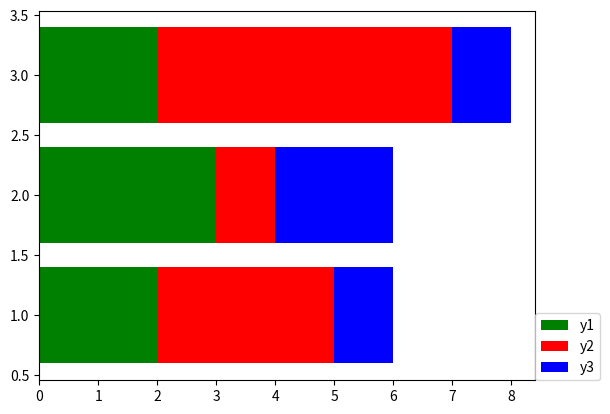

The matplotlib source for this figure: (Note: this script raises an exception after producing the figure.)
#!/usr/bin/env python
# encoding: utf-8

"""
@description: python 画图

@author: pacman
@time: 2018/4/2 11:11
"""

import os
import matplotlib.pyplot as plt
import numpy as np

out_path = 'C:\\Users\\<user>\\Desktop\\'


# 堆叠柱状图
def stacked_histogram():
    x = [1, 2, 3]
    y1 = np.array([2, 3, 2])
    y2 = np.array([3, 1, 5])
    y3 = np.array([1, 2, 1])

    # plt.bar(x, y1, color='green', label='y1')
    # plt.bar(x, y2, bottom=y1, color='red', label='y2')
    # plt.bar(x, y3, bottom=y1 + y2, color='blue', label='y3')

    plt.barh(x, y1, color='green', label='y1')
    plt.barh(x, y2, left=y1, color='red', label='y2')
    plt.barh(x, y3, left=y1 + y2, color='blue', label='y3')

    plt.legend(loc=[1, 0])

    full_file = os.path.join(out_path, '1.png')
    plt.savefig(full_file)

    plt.show()


def run():
    stacked_histogram()


def main():
    run()


if __name__ == '__main__':
    main()
